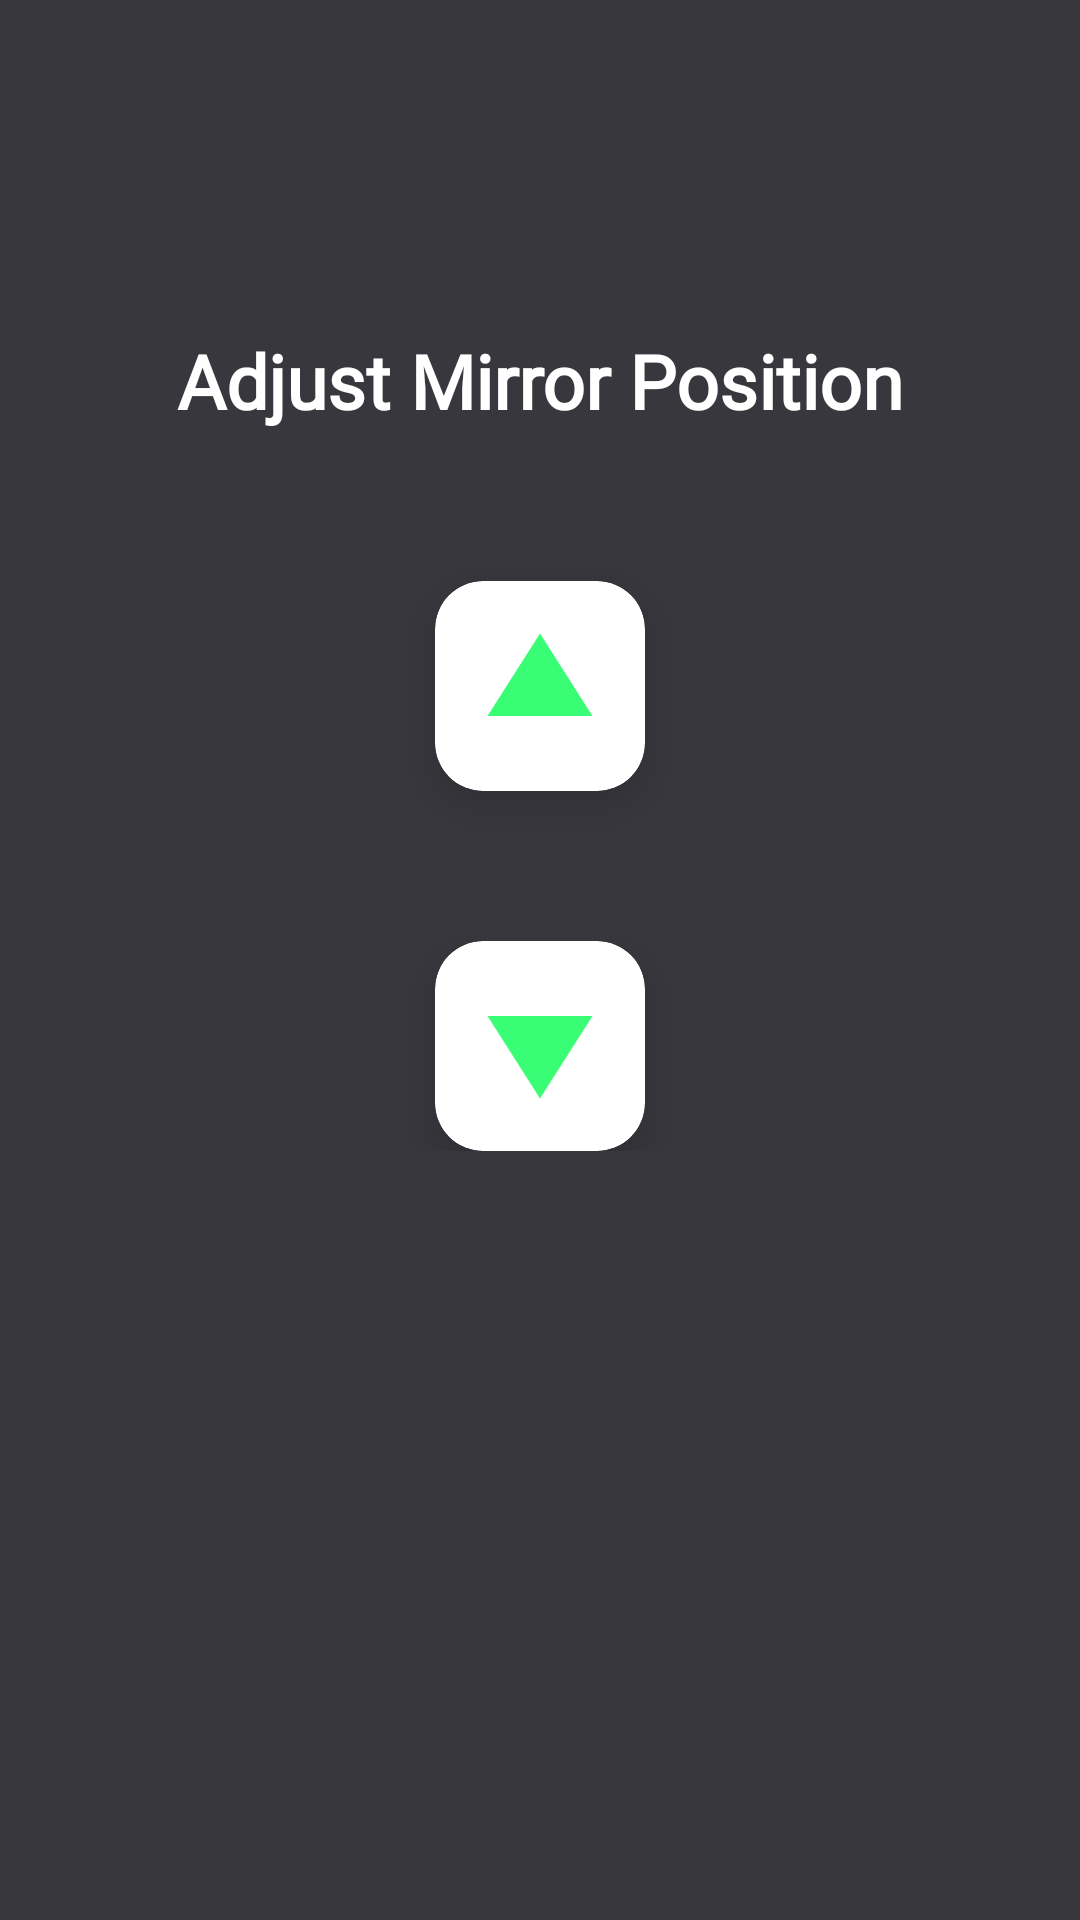

Produce the Android XML layout that renders to this screen, including the resource entries it uses.
<!-- AndroidManifest.xml: application theme Theme.SmartMirror -->
<!-- res/layout/activity_adjust_mirror.xml -->
<LinearLayout xmlns:android="http://schemas.android.com/apk/res/android"
    xmlns:app="http://schemas.android.com/apk/res-auto"
    xmlns:tools="http://schemas.android.com/tools"
    android:layout_width="match_parent"
    android:layout_height="match_parent"
    android:background="@color/status"
    android:padding="20dp"
    android:orientation="vertical"
    tools:context=".Activities.AdjustMirrorActivity">

    <androidx.constraintlayout.widget.ConstraintLayout
        android:layout_width="match_parent"
        android:layout_height="wrap_content"
        android:layout_marginTop="70dp">

        <TextView
            android:id="@+id/tv_heading"
            android:layout_width="wrap_content"
            android:layout_height="wrap_content"
            android:layout_marginTop="20dp"
            android:text="Adjust Mirror Position"
            android:textColor="@color/white"
            android:textSize="25sp"
            android:textStyle="bold"
            android:fontFamily="@font/baloo"
            app:layout_constraintEnd_toEndOf="parent"
            app:layout_constraintStart_toStartOf="parent"
            app:layout_constraintTop_toTopOf="parent" />

        
        <com.google.android.material.card.MaterialCardView
            android:id="@+id/card_up"
            android:layout_width="70dp"
            android:layout_height="70dp"
            android:layout_marginTop="50dp"
            android:clickable="true"
            android:focusable="true"
            app:cardBackgroundColor="@color/white"
            app:cardCornerRadius="16dp"
            app:cardElevation="8dp"
            app:layout_constraintEnd_toEndOf="parent"
            app:layout_constraintStart_toStartOf="parent"
            app:layout_constraintTop_toBottomOf="@id/tv_heading">

            <ImageView
                android:layout_width="60dp"
                android:layout_height="60dp"
                android:layout_gravity="center"
                android:foregroundGravity="center"

                android:rotation="270"
                android:src="@drawable/baseline_play_arrow_24" />
        </com.google.android.material.card.MaterialCardView>

        
        <com.google.android.material.card.MaterialCardView
            android:id="@+id/card_left"
            android:layout_width="70dp"
            android:layout_height="70dp"
            android:layout_marginStart="60dp"
            android:layout_marginTop="30dp"
            android:clickable="true"
            android:focusable="true"
            android:visibility="gone"
            app:cardBackgroundColor="@color/white"
            app:cardCornerRadius="16dp"
            app:cardElevation="8dp"
            app:layout_constraintStart_toStartOf="parent"
            app:layout_constraintTop_toBottomOf="@id/card_up">

            <ImageView
                android:layout_width="60dp"
                android:layout_height="60dp"
                android:layout_gravity="center"
                android:foregroundGravity="center"

                android:rotation="180"
                android:src="@drawable/baseline_play_arrow_24" />
        </com.google.android.material.card.MaterialCardView>

        
        <com.google.android.material.card.MaterialCardView
            android:id="@+id/card_right"
            android:layout_width="70dp"
            android:layout_height="70dp"
            android:layout_marginTop="30dp"
            android:layout_marginEnd="60dp"
            android:clickable="true"
            android:focusable="true"
            android:visibility="gone"
            app:cardBackgroundColor="@color/white"
            app:cardCornerRadius="16dp"
            app:cardElevation="8dp"
            app:layout_constraintEnd_toEndOf="parent"
            app:layout_constraintTop_toBottomOf="@id/card_up">

            <ImageView
                android:layout_width="60dp"
                android:layout_height="60dp"
                android:layout_gravity="center"
                android:foregroundGravity="center"

                android:rotation="0"
                android:src="@drawable/baseline_play_arrow_24" />
        </com.google.android.material.card.MaterialCardView>

        
        <com.google.android.material.card.MaterialCardView
            android:id="@+id/card_down"
            android:layout_width="70dp"
            android:layout_height="70dp"
            android:layout_marginTop="50dp"
            android:clickable="true"
            android:focusable="true"
            app:cardBackgroundColor="@color/white"
            app:cardCornerRadius="16dp"
            app:cardElevation="8dp"
            app:layout_constraintEnd_toEndOf="parent"
            app:layout_constraintStart_toStartOf="parent"
            app:layout_constraintTop_toBottomOf="@id/card_left">

            <ImageView
                android:layout_width="60dp"
                android:layout_height="60dp"
                android:layout_gravity="center"
                android:foregroundGravity="center"

                android:rotation="90"
                android:src="@drawable/baseline_play_arrow_24" />
        </com.google.android.material.card.MaterialCardView>
    </androidx.constraintlayout.widget.ConstraintLayout>

</LinearLayout>
<!-- resources referenced by this layout -->
<resources>
  <color name="status">#37373d</color>
  <color name="white">#FFFFFFFF</color>
  <!-- drawable baseline_play_arrow_24 (drawable) -->
  <vector xmlns:android="http://schemas.android.com/apk/res/android" android:height="50dp" android:tint="#39FD74" android:viewportHeight="24" android:viewportWidth="24" android:width="50dp">
        
      <path android:fillColor="@android:color/white" android:pathData="M8,5v14l11,-7z"/>
      
  </vector>
  <style name="Theme.SmartMirror" parent="Theme.MaterialComponents.Light.NoActionBar">
          
          <item name="colorPrimary">@color/blue</item>
          <item name="colorPrimaryVariant">@color/blue2</item>
          <item name="colorOnPrimary">@color/white</item>
          
          <item name="android:textColorSecondary">@color/white</item>
          <item name="colorSecondary">@color/blue</item>
          <item name="colorSecondaryVariant">@color/blue2</item>
          <item name="colorOnSecondary">@color/black</item>
          <item name="android:forceDarkAllowed">false</item>
          
          <item name="android:statusBarColor" tools:targetApi="l">?attr/colorPrimaryVariant</item>
          
      </style>
  <color name="blue">#3766F2</color>
  <color name="blue2">#1978ff</color>
  <color name="black">#FF000000</color>
</resources>
